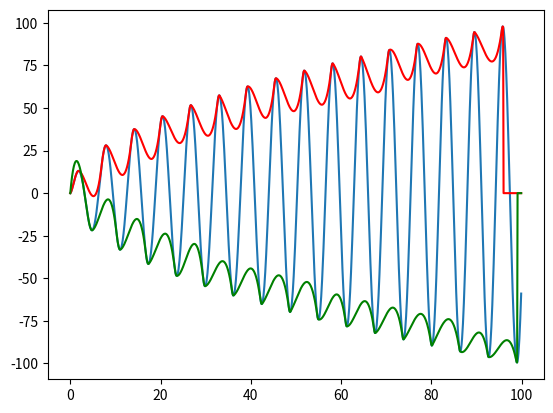

Write the Python code that produced this figure.
#https://stackoverflow.com/questions/34235530/python-how-to-get-high-and-low-envelope-of-a-signal
import numpy as np
import scipy.interpolate
import matplotlib.pyplot as pt
#matplotlib inline

t = np.multiply(list(range(1000)), .1)
s = 10*np.sin(t)*t**.5

u_x = [0]
u_y = [s[0]]

l_x = [0]
l_y = [s[0]]

#Detect peaks and troughs and mark their location in u_x,u_y,l_x,l_y respectively.
for k in range(2,len(s)-1):
    if s[k] >= max(s[:k-1]):
        u_x.append(t[k])
        u_y.append(s[k])

for k in range(2,len(s)-1):
    if s[k] <= min(s[:k-1]):
        l_x.append(t[k])
        l_y.append(s[k])

#If you expect the function to be increasing, try:
#for k in range(1,len(s)-2):
#     if s[k] <= min(s[k+1:]):               
#        l_x.append(t[k])
#        l_y.append(s[k])


u_p = scipy.interpolate.interp1d(u_x, u_y, kind = 'cubic', bounds_error = False, fill_value=0.0)
l_p = scipy.interpolate.interp1d(l_x, l_y, kind = 'cubic', bounds_error = False, fill_value=0.0)

q_u = np.zeros(s.shape)
q_l = np.zeros(s.shape)

for k in range(0,len(s)):
    q_u[k] = u_p(t[k])
    q_l[k] = l_p(t[k])

pt.plot(t,s)
pt.plot(t, q_u, 'r')
pt.plot(t, q_l, 'g')
pt.show()

